Run: headless pygame with SDL's dummy video driver; simulated clock (each Clock.tick advances the game by its frame time, no real sleeping); random seed 0; keys injected as events and as key.get_pressed() state; no mouse input.
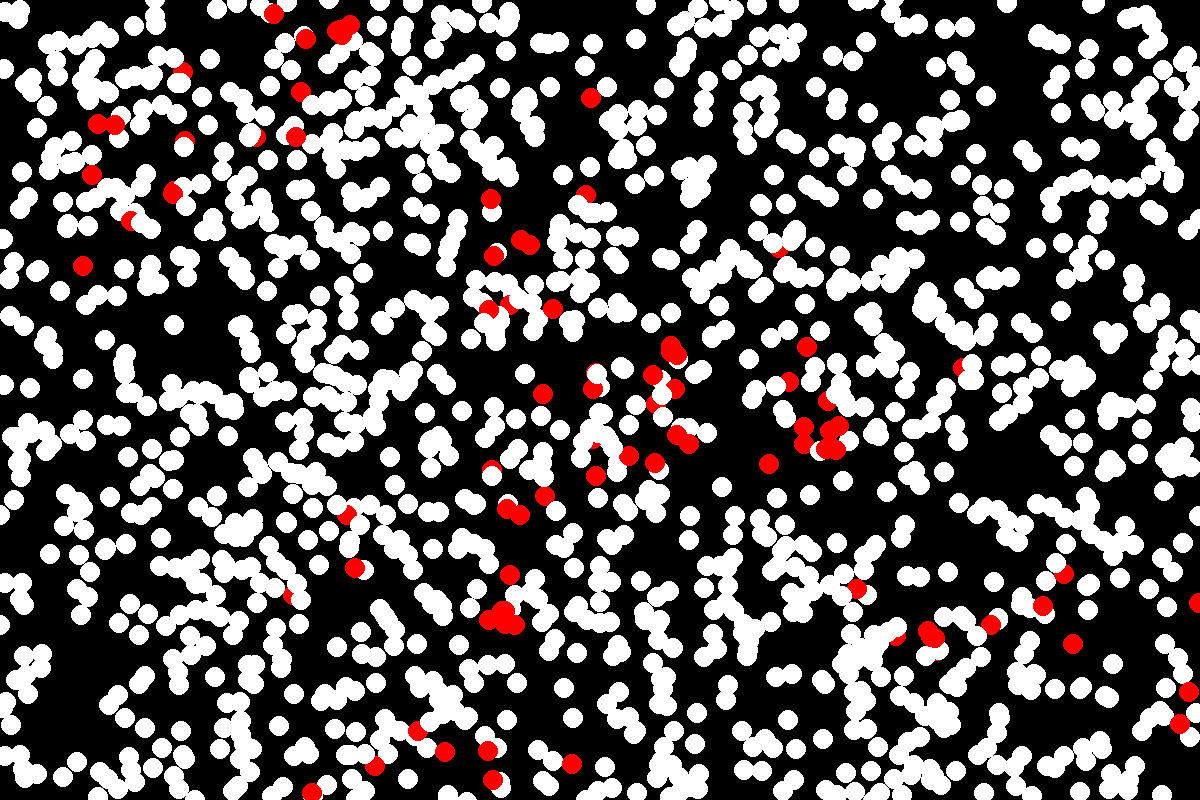
Frame 1 of 4 · flips 1–60 · no input
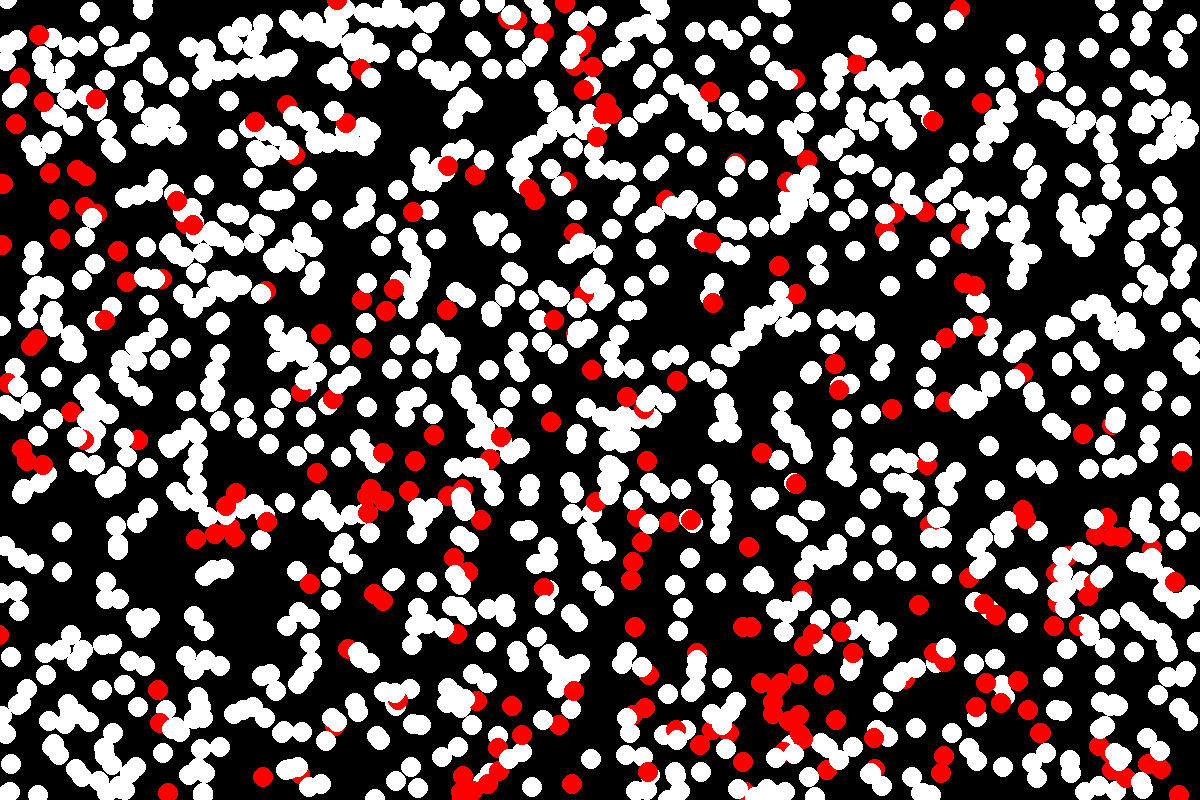
Frame 2 of 4 · flips 61–180 · tapped SPACE, RETURN · held RIGHT (→), D
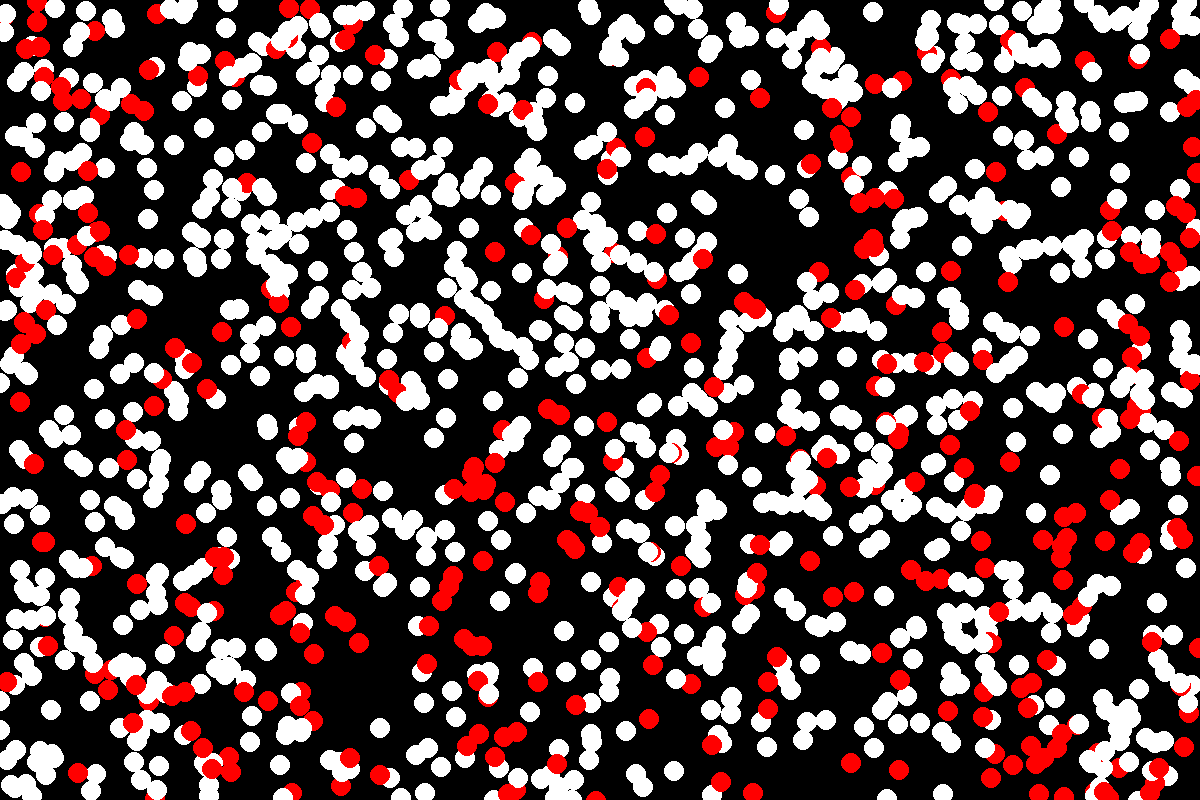
Frame 3 of 4 · flips 181–300 · held DOWN (↓), S
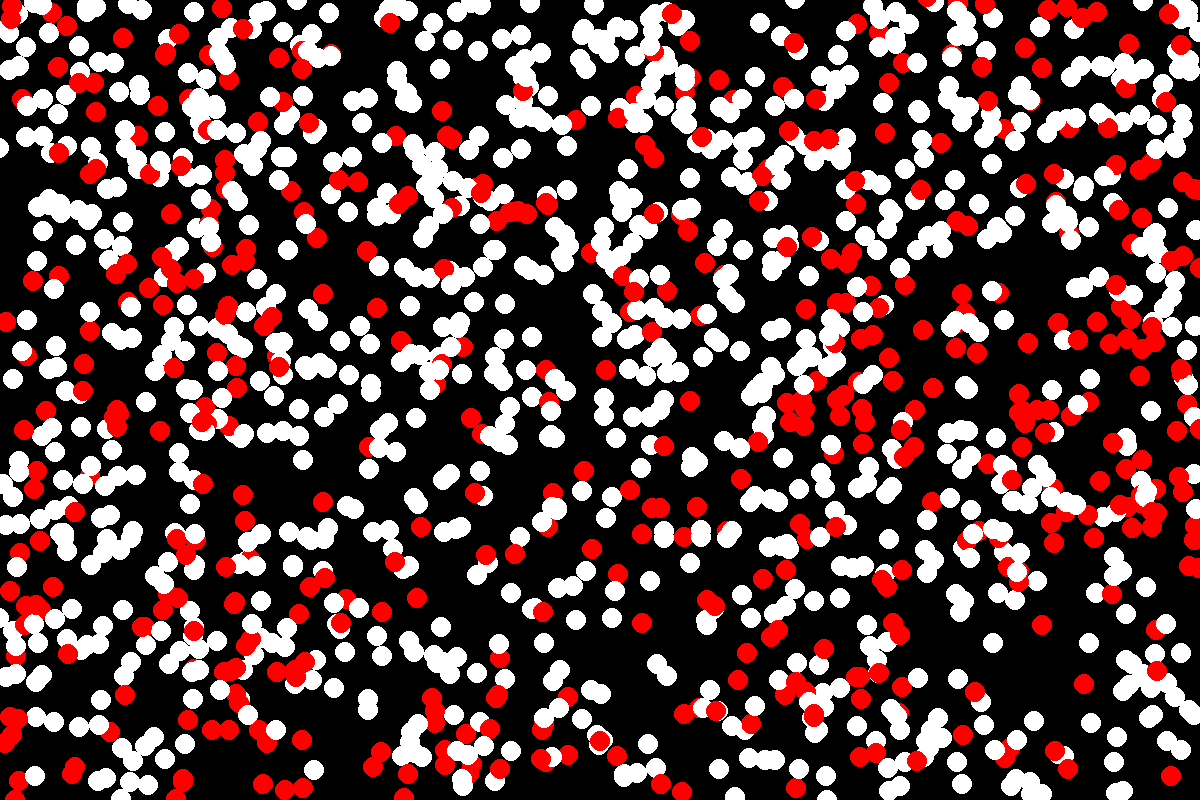
Frame 4 of 4 · flips 301–420 · held LEFT (←), A, UP (↑), W

The pygame program that drew these frames:

import pygame
import random
import math

# Constants
SCREEN_WIDTH = 1200
SCREEN_HEIGHT = 800
WHITE = (255, 255, 255)
RED = (255, 0, 0)
NUM_WHITE_CIRCLES = 1500  # Increase the number of white circles
CIRCLE_RADIUS = 10
WHITE_CIRCLE_SPEED = 1.5
INFECTED_CIRCLE_SPEED = 2.5  # Adjusted for faster spread
MOVEMENT_THRESHOLD = 5

# Initialize Pygame
pygame.init()
screen = pygame.display.set_mode((SCREEN_WIDTH, SCREEN_HEIGHT))
clock = pygame.time.Clock()

# Function to create a new circle
def create_circle(color):
    return {
        'x': random.randint(CIRCLE_RADIUS, SCREEN_WIDTH - CIRCLE_RADIUS),
        'y': random.randint(CIRCLE_RADIUS, SCREEN_HEIGHT - CIRCLE_RADIUS),
        'color': color,
        'angle': random.uniform(0, 2 * math.pi),  # Random initial angle for circular motion
        'speed': WHITE_CIRCLE_SPEED
    }

# Create white circles
white_circles = [create_circle(WHITE) for _ in range(NUM_WHITE_CIRCLES)]

# Create infected circles (initially infected)
infected_circles = [{
    'x': random.randint(CIRCLE_RADIUS, SCREEN_WIDTH - CIRCLE_RADIUS),
    'y': random.randint(CIRCLE_RADIUS, SCREEN_HEIGHT - CIRCLE_RADIUS),
    'color': RED,
    'angle': random.uniform(0, 2 * math.pi),  # Random initial angle for movement
    'speed': INFECTED_CIRCLE_SPEED
} for _ in range(10)]  # Adjusted for initial infected count

# Main loop
running = True
while running:
    screen.fill((0, 0, 0))  # Clear the screen

    # Event handling
    for event in pygame.event.get():
        if event.type == pygame.QUIT:
            running = False

    # Update white circles
    for circle in white_circles:
        # Update circular motion
        circle['x'] += circle['speed'] * math.cos(circle['angle'])
        circle['y'] += circle['speed'] * math.sin(circle['angle'])
        # Change direction when hitting edges
        if circle['x'] < 0 or circle['x'] > SCREEN_WIDTH or circle['y'] < 0 or circle['y'] > SCREEN_HEIGHT:
            circle['angle'] += math.pi / 2
        pygame.draw.circle(screen, circle['color'], (round(circle['x']), round(circle['y'])), CIRCLE_RADIUS)

    # Update infected circles
    for infected_circle in infected_circles:
        # Update random movement
        infected_circle['x'] += infected_circle['speed'] * math.cos(infected_circle['angle'])
        infected_circle['y'] += infected_circle['speed'] * math.sin(infected_circle['angle'])
        # Change direction when hitting edges
        if infected_circle['x'] < 0 or infected_circle['x'] > SCREEN_WIDTH or infected_circle['y'] < 0 or infected_circle['y'] > SCREEN_HEIGHT:
            infected_circle['angle'] = random.uniform(0, 2 * math.pi)
        pygame.draw.circle(screen, infected_circle['color'], (round(infected_circle['x']), round(infected_circle['y'])), CIRCLE_RADIUS)

    # Check collision with infected circles
    for circle in white_circles:
        for infected_circle in infected_circles:
            distance = ((circle['x'] - infected_circle['x']) ** 2 + (circle['y'] - infected_circle['y']) ** 2) ** 0.5
            if distance < CIRCLE_RADIUS + MOVEMENT_THRESHOLD:
                circle['color'] = RED
                circle['speed'] = INFECTED_CIRCLE_SPEED

    pygame.display.flip()  # Update the display
    clock.tick(120)  # Limit to 60 frames per second

# Quit Pygame
pygame.quit()
